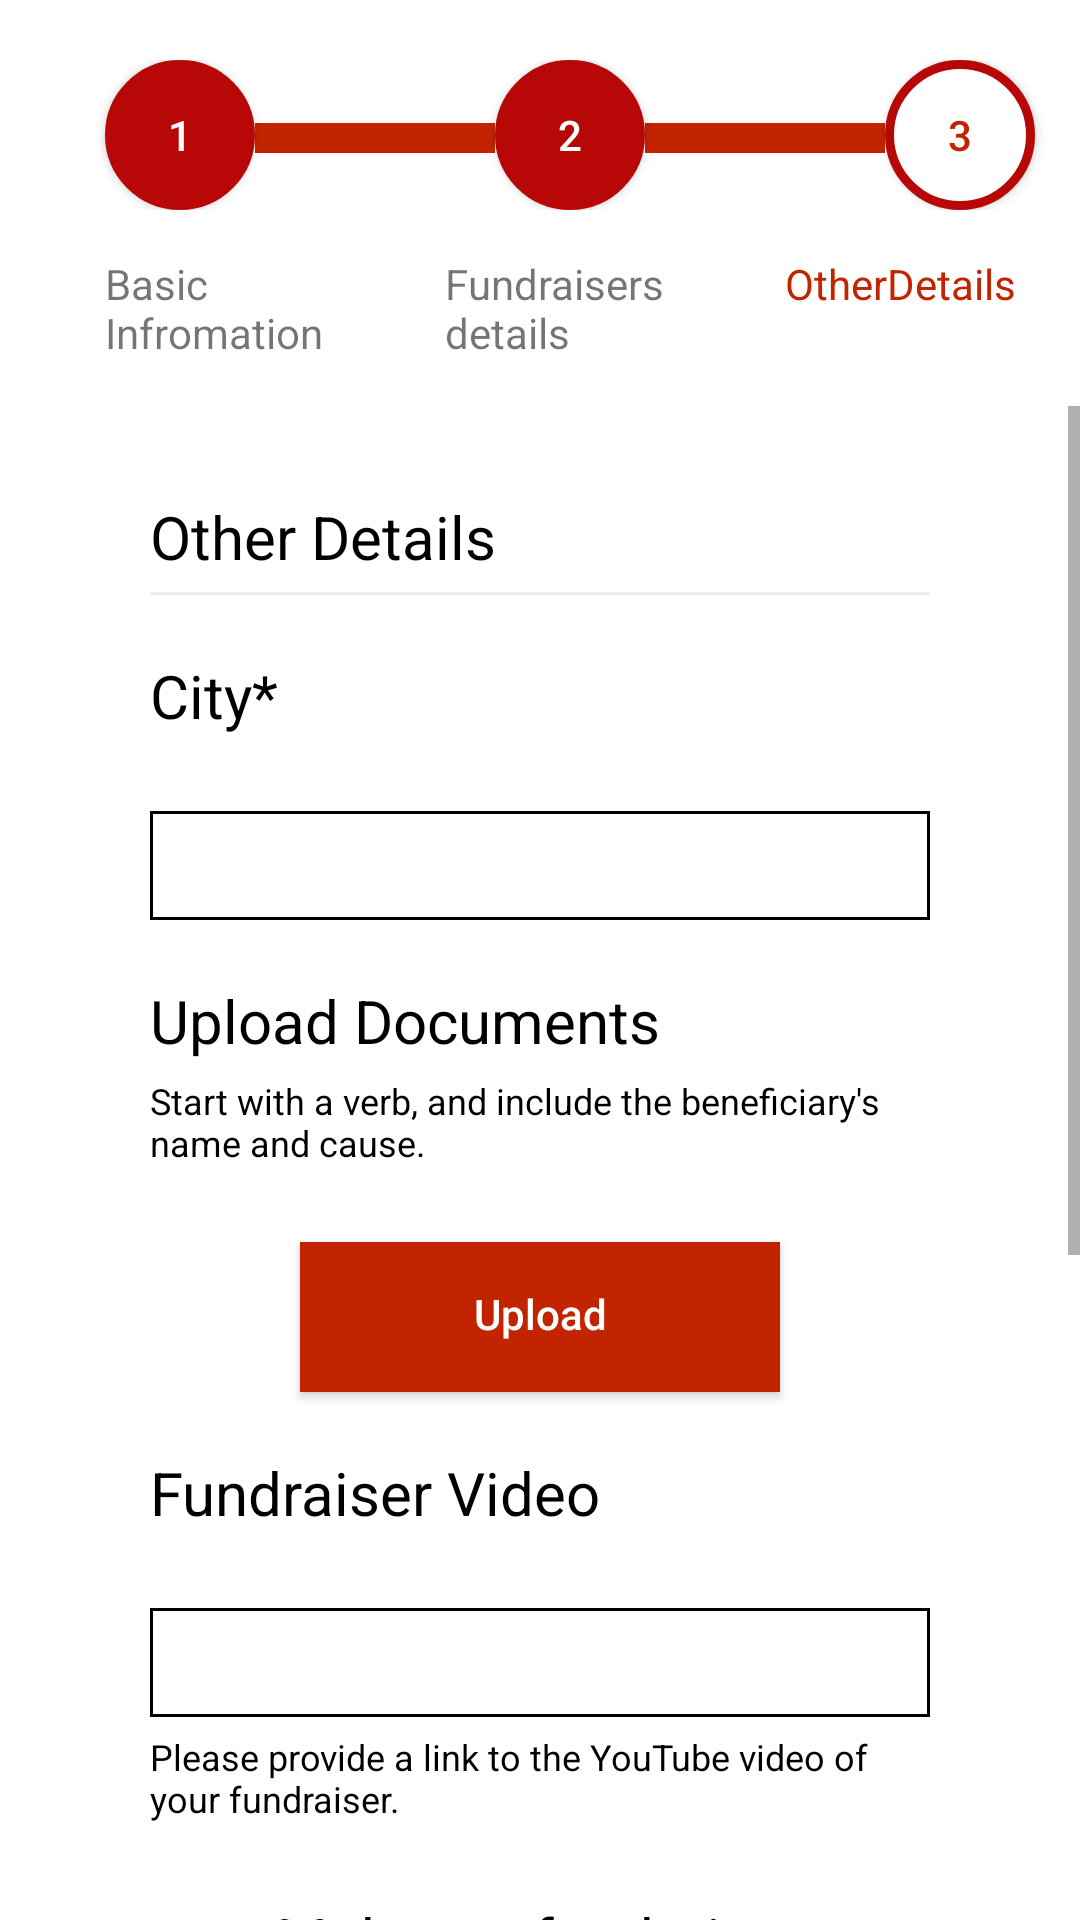

Write the Android layout XML for this screen, with the resource values it uses.
<!-- AndroidManifest.xml: application theme AppTheme -->
<!-- res/layout/fundraiser_otherdetails.xml -->
<?xml version="1.0" encoding="utf-8"?>
<LinearLayout xmlns:android="http://schemas.android.com/apk/res/android"
    android:orientation="vertical"
    android:layout_width="match_parent"
    android:layout_height="match_parent"
    android:background="#ffffff">

    <LinearLayout
        android:layout_width="match_parent"
        android:layout_height="wrap_content"
        android:orientation="horizontal"
        android:layout_marginTop="20dp"

        android:layout_gravity="center">

        <Button
            android:id ="@+id/push_button"
            android:layout_width="50dp"
            android:layout_height="50dp"
            android:text="1"
            android:textColor="#ffffff"
            android:layout_marginLeft="35dp"
            android:background="@drawable/redroundbutton"
            android:padding="15dp"
            />
        <View
            android:layout_width="80dp"
            android:layout_height="10dp"
            android:layout_marginLeft="0dp"
            android:layout_marginRight="0dp"
            android:layout_marginTop="21dp"
            android:background="#C22400" />
        <Button
            android:id ="@+id/two_button"
            android:layout_width="50dp"
            android:layout_height="50dp"
            android:text="2"
            android:textColor="#ffffff"
            android:background="@drawable/redroundbutton"
            android:padding="15dp"
            />

        <View
            android:layout_width="80dp"
            android:layout_height="10dp"
            android:layout_marginLeft="0dp"
            android:layout_marginRight="0dp"
            android:layout_marginTop="21dp"
            android:background="#C22400" />
        <Button
            android:id ="@+id/three_button"
            android:layout_width="50dp"
            android:layout_height="50dp"
            android:text="3"
            android:textColor="#C22400"
            android:background="@drawable/roundbutton"
            android:padding="15dp"
            />


    </LinearLayout>
    <LinearLayout
        android:layout_width="match_parent"
        android:layout_height="wrap_content"
        android:orientation="horizontal"
        android:layout_marginTop="0dp"

        android:gravity="center">
        <TextView
            android:id ="@+id/txt_one"
            android:layout_width="50dp"
            android:layout_height="match_parent"
            android:layout_weight="1"
            android:text="Basic Infromation"
            android:padding="15dp"
            android:layout_marginLeft="20dp"
            />

        <TextView
            android:id ="@+id/txt_two"
            android:layout_width="50dp"
            android:layout_height="match_parent"
            android:text="Fundraisers details"
            android:layout_weight="1"
            android:padding="15dp"
            />


        <TextView
            android:id ="@+id/txt_three"
            android:layout_width="50dp"
            android:layout_height="match_parent"
            android:text="OtherDetails"
            android:layout_weight="1"
            android:textColor="#C22400"
            android:padding="15dp"
            />
    </LinearLayout>

    <ScrollView
        android:layout_width="match_parent"
        android:layout_height="wrap_content"
        >

        <LinearLayout
            android:layout_width="match_parent"
            android:layout_height="match_parent"
            android:orientation="vertical"
            android:layout_marginTop="20dp"
            android:layout_marginLeft="50dp"
            android:layout_marginRight="50dp"
            android:layout_marginBottom="50dp"
            android:focusableInTouchMode="true"
            >

            <TextView
                android:id="@+id/txt_info"
                android:layout_width="match_parent"
                android:layout_height="wrap_content"
                android:layout_marginTop="10dp"
                android:textSize="20dp"
                android:text="Other Details"
                android:textColor="#000000"/>

            <View
                android:layout_width="match_parent"
                android:layout_height="1dp"
                android:layout_marginLeft="0dp"
                android:layout_marginRight="0dp"
                android:layout_marginTop="5dp"
                android:background="#f1eaea" />

            <TextView
                android:id="@+id/txt_city"
                android:layout_width="match_parent"
                android:layout_height="wrap_content"
                android:layout_marginTop="20dp"
                android:textSize="20dp"
                android:text="City*"
                android:textColor="#000000"/>

            <EditText
                android:id="@+id/edt_city"
                android:layout_width="match_parent"
                android:layout_height="wrap_content"
                android:layout_marginTop="25dp"
                android:background="@drawable/boxborder"
                android:padding="10dp"
                android:textSize="12dp" />


            <TextView
                android:id="@+id/txt_amnt"
                android:layout_width="match_parent"
                android:layout_height="wrap_content"
                android:layout_marginTop="20dp"
                android:textSize="20dp"
                android:text="Upload Documents"
                android:textColor="#000000"/>
            <TextView
                android:id="@+id/txt_upload"
                android:layout_width="match_parent"
                android:layout_height="wrap_content"
                android:layout_marginTop="5dp"
                android:textSize="12dp"
                android:text="Start with a verb, and include the beneficiary's name and cause."
                android:textColor="#000000"/>

            <Button
                android:id="@+id/button_upload"
                android:layout_width="match_parent"
                android:layout_height="50dp"
                android:layout_marginLeft="50dp"
                android:layout_marginRight="50dp"
                android:layout_marginTop="25dp"
                android:background="#C22400"
                android:paddingBottom="2dp"
                android:textAllCaps="false"
                android:text="Upload"
                android:textColor="#ffffff" />

            <TextView
                android:id="@+id/txt_video"
                android:layout_width="match_parent"
                android:layout_height="wrap_content"
                android:layout_marginTop="20dp"
                android:textSize="20dp"
                android:text="Fundraiser Video "
                android:textColor="#000000"/>

            <EditText
                android:id="@+id/edt_video"
                android:layout_width="match_parent"
                android:layout_height="wrap_content"
                android:layout_marginTop="25dp"
                android:background="@drawable/boxborder"
                android:padding="10dp"
                android:textSize="12dp" />

            <TextView
                android:id="@+id/txt_text"
                android:layout_width="match_parent"
                android:layout_height="wrap_content"
                android:layout_marginTop="5dp"
                android:textSize="12dp"
                android:text="Please provide a link to the YouTube video of your fundraiser."
                android:textColor="#000000"/>






            <CheckBox
                android:layout_width="wrap_content"
                android:layout_height="wrap_content"
                android:layout_marginTop="25dp"
                android:paddingLeft="10dp"
                android:textSize="20dp"
                android:text="Make my fundraiser private"
                />

            <TextView
                android:id="@+id/txt_e"
                android:layout_width="match_parent"
                android:layout_height="wrap_content"
                android:layout_marginTop="2dp"
                android:textSize="12dp"
                android:text="@string/cat"
                android:textColor="#000000"/>

            <Button
                android:id="@+id/button_submit"
                android:layout_width="match_parent"
                android:layout_height="50dp"
                android:layout_marginLeft="50dp"
                android:layout_marginRight="50dp"
                android:layout_marginTop="25dp"
                android:background="#C22400"
                android:paddingBottom="2dp"
                android:textAllCaps="false"
                android:text="Submit"
                android:textColor="#ffffff" />

            <Button
                android:id="@+id/button_previous"
                android:layout_width="match_parent"
                android:layout_height="50dp"
                android:layout_marginLeft="50dp"
                android:layout_marginRight="50dp"
                android:layout_marginTop="5dp"
                android:background="#00ffffff"
                android:paddingBottom="2dp"
                android:textAllCaps="false"
                android:text="Previous"
                android:textColor="#C22400" />


            <LinearLayout
                android:layout_width="match_parent"
                android:layout_height="wrap_content"
                android:layout_marginTop="10dp"
                android:layout_marginLeft="5dp"
                android:layout_marginRight="0dp"
                android:orientation="horizontal"
                android:layout_gravity="center">

                <TextView
                    android:id="@+id/text3"
                    android:layout_width="wrap_content"
                    android:layout_height="wrap_content"
                    android:textColor="#000000"
                    android:textSize="12dp"
                    android:text="If you do not wish to continue with this campaign,"
                    android:layout_marginLeft="15dp"
                    />
                <TextView
                    android:id="@+id/click_here"
                    android:layout_width="wrap_content"
                    android:layout_height="wrap_content"
                    android:background="#00ffffff"
                    android:text="Click Here"
                    android:textAllCaps="false"
                    android:layout_marginLeft="5dp"
                    android:textColor="#b70707"
                    />
            </LinearLayout>
        </LinearLayout>
    </ScrollView>
</LinearLayout>
<!-- resources referenced by this layout -->
<resources>
  <!-- drawable boxborder (drawable) -->
  <?xml version="1.0" encoding="utf-8"?>
  <shape
      xmlns:android="http://schemas.android.com/apk/res/android"
      android:shape="rectangle">
      <stroke android:width="1dp" android:color="#000000" />
      <gradient
          android:startColor="#ffffff"
          android:endColor="#ffffff"
          android:angle="-90" />
  </shape>
  <!-- drawable redroundbutton (drawable) -->
  <?xml version="1.0" encoding="utf-8"?>
  <selector xmlns:android="http://schemas.android.com/apk/res/android">
      <item>
          <shape android:shape="oval">
              <stroke android:color="#b70707" android:width="5dp" />
              <solid android:color="#b70707"/>
              <size android:width="150dp" android:height="150dp"/>
          </shape>
      </item>
  </selector>
  <!-- drawable roundbutton (drawable) -->
  <?xml version="1.0" encoding="utf-8"?>
  <selector xmlns:android="http://schemas.android.com/apk/res/android">
      <item>
          <shape android:shape="oval">
              <stroke android:color="#b70707" android:width="3dp" />
              <solid android:color="#ffffff"/>
              <size android:width="150dp" android:height="150dp"/>
          </shape>
      </item>
  </selector>
  <string name="cat">Please note: for all medical related causes, choose Medical and not Children or Emergencies.</string>
  <style name="AppTheme" parent="Theme.AppCompat.Light.NoActionBar">
          
          <item name="colorPrimary">@android:color/transparent</item>
          <item name="colorPrimaryDark">@android:color/transparent</item>
          <item name="colorAccent">@color/colorAccent</item>
      </style>
  <color name="colorAccent">#FF4081</color>
</resources>
